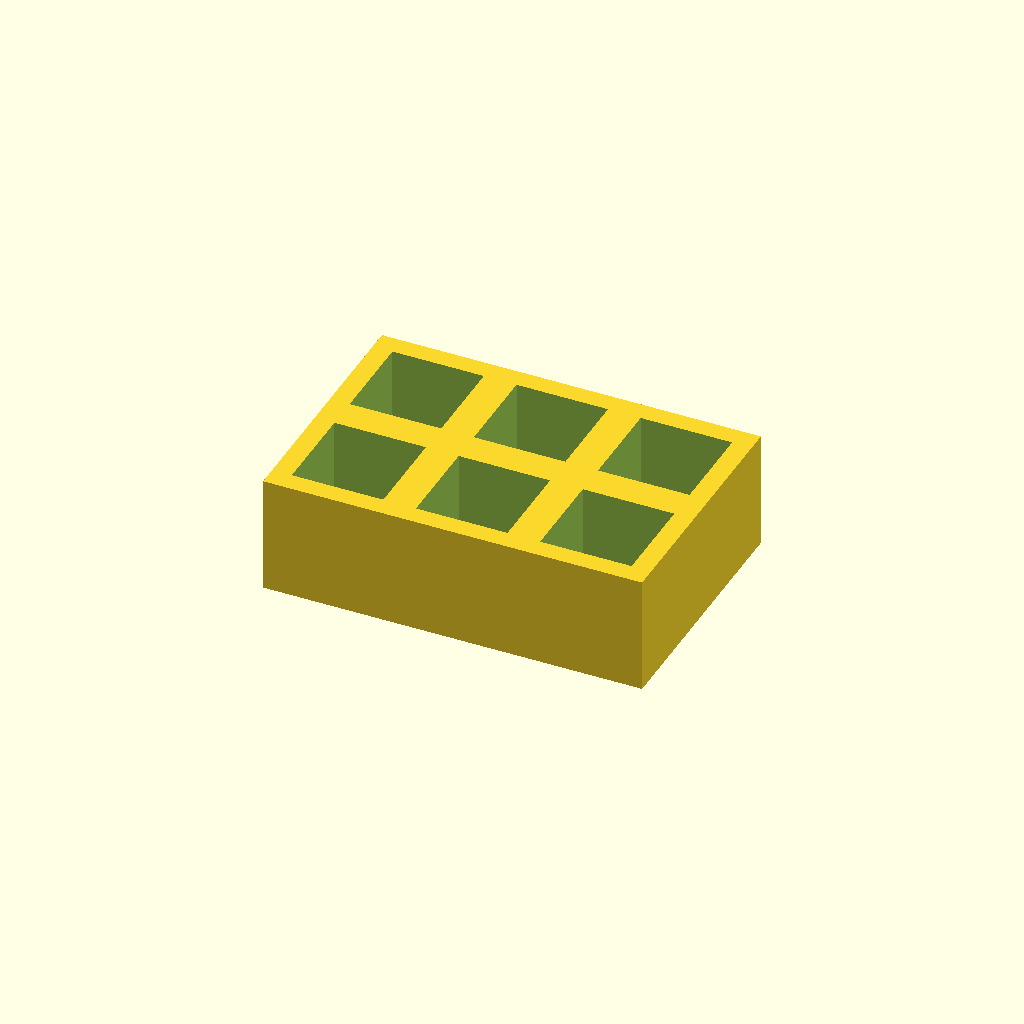
Cell 1: the model at its default parameters.
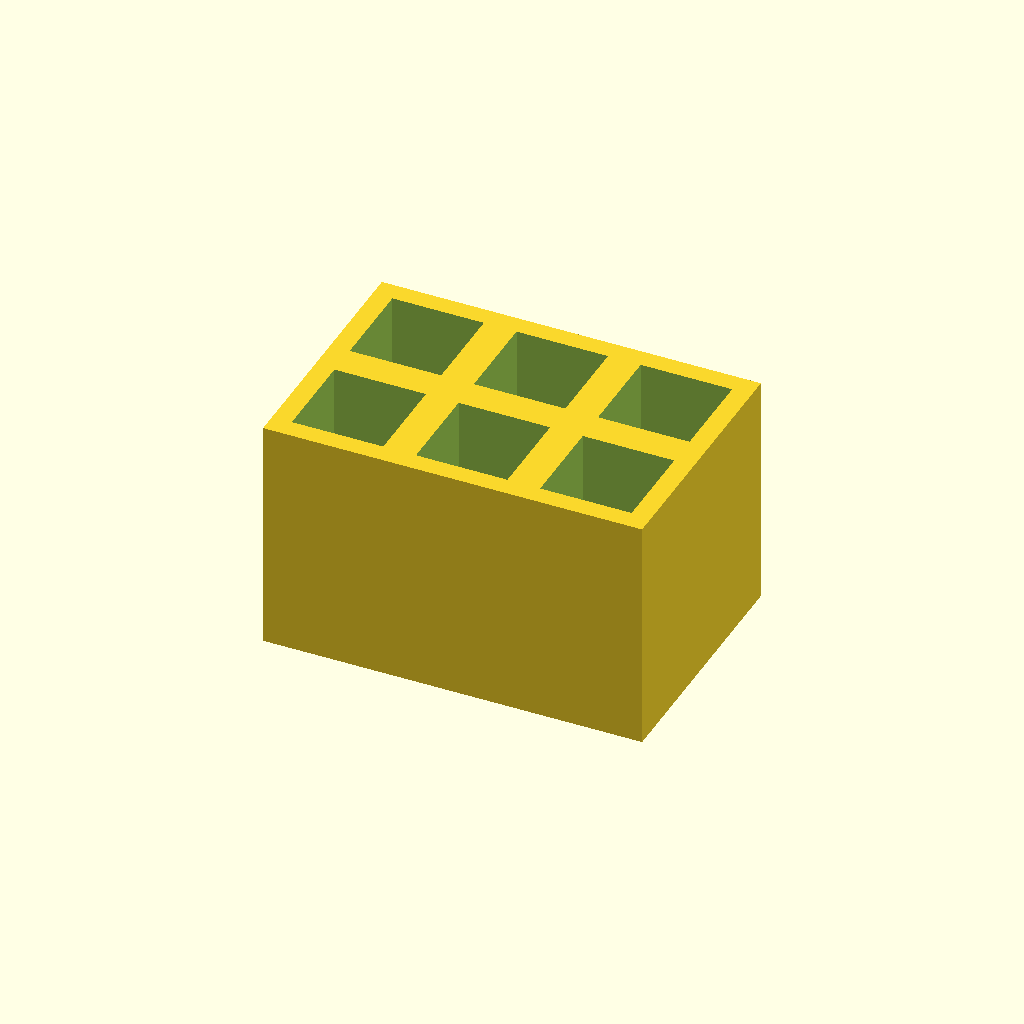
Cell 2: the same model with thickness = 36.
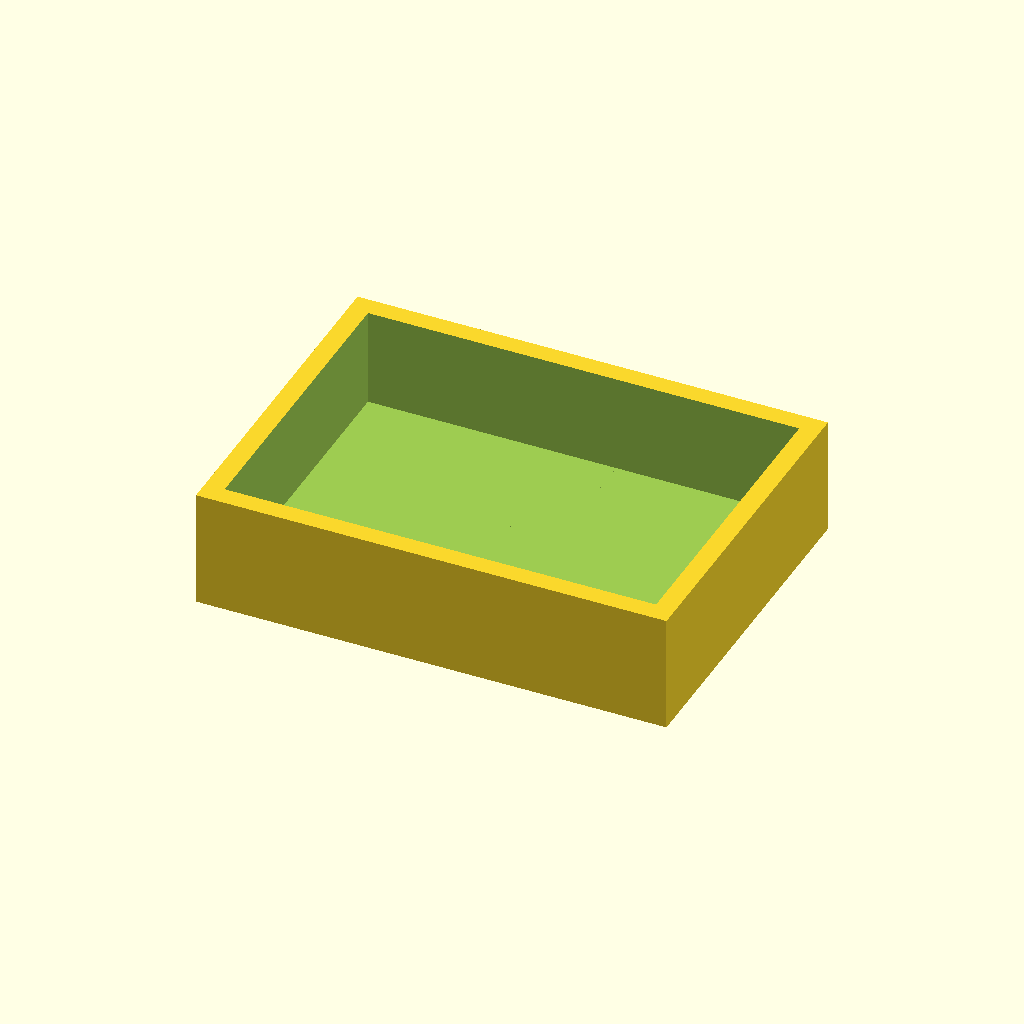
Cell 3: the same model with pocket = 28.
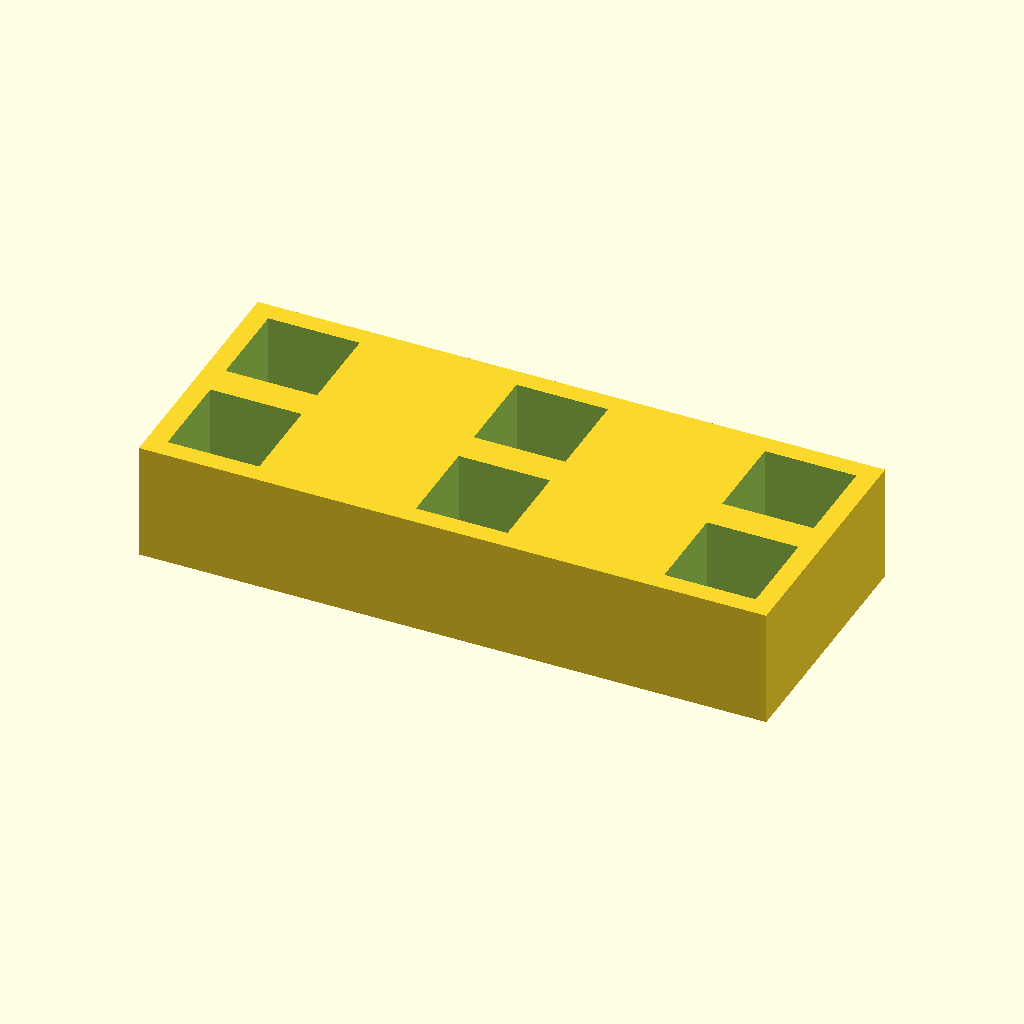
Cell 4 — pitch_x set to 38, the other parameters unchanged.
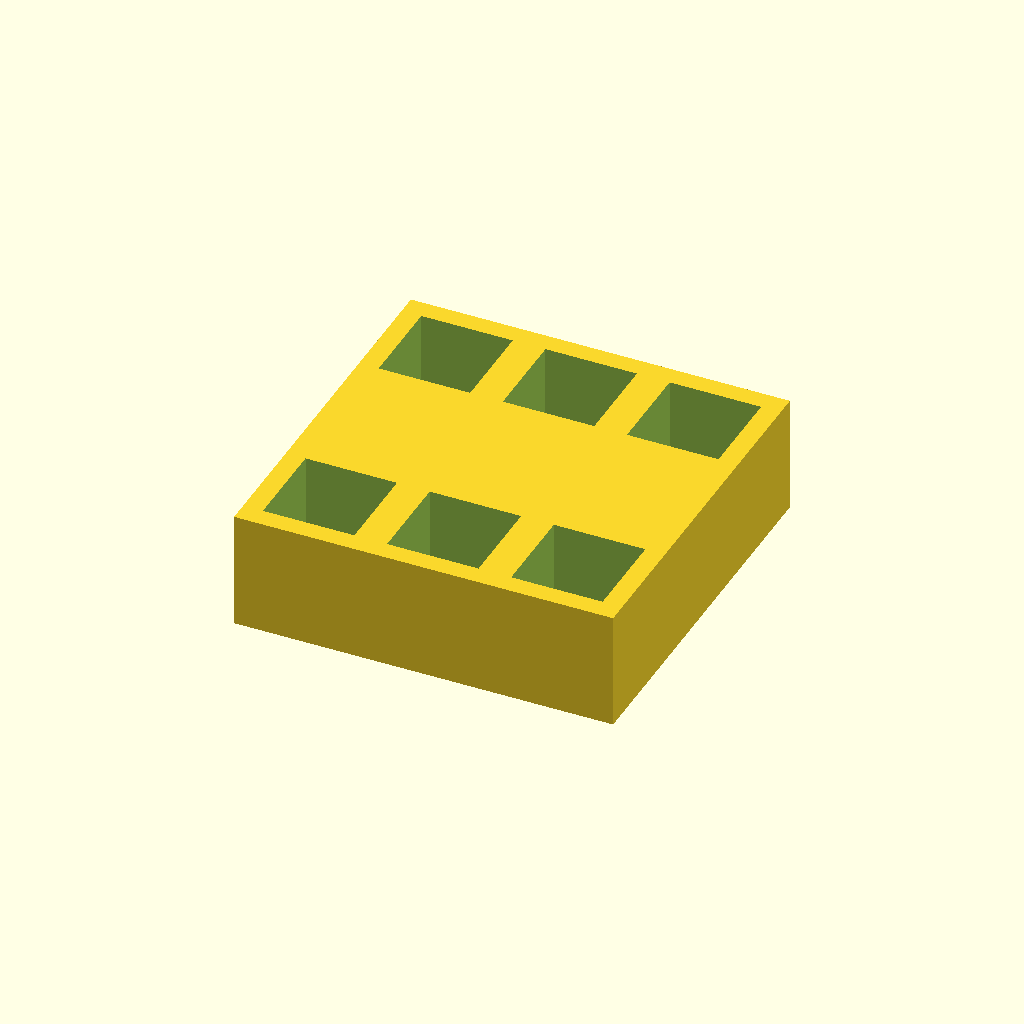
Cell 5: the same model with pitch_y = 38.
All cells are drawn from one camera (rotation 55°, 0°, 25°, orthographic, colour scheme Cornfield), so only the parameter changes between them.
OpenSCAD source file optional_data/data/place1/pocketplates/part_0007.scad:
$fn = 32;

// ----------------------------------------------------------------------
// Pocket plate 58 x 39 x 18
// 2 x 3 pockets 14 mm square, 15 mm deep
// ----------------------------------------------------------------------

// --- parameters (mm) ---
thickness = 18;  // plate thickness
floor_t = 3;     // material left under each pocket
pocket = 14;     // pocket side length
pitch_x = 19;    // pocket pitch along X
pitch_y = 19;    // pocket pitch along Y
cols = 3;        // pockets per row
rows = 2;        // rows of pockets

// --- derived feature positions (mm) ---
depth = thickness - floor_t;        // = 15   pocket depth, down to the floor
span_x = (cols - 1) * pitch_x;      // = 38   distance between outer pockets
span_y = (rows - 1) * pitch_y;      // = 19   distance between outer pocket rows
origin_x = -span_x / 2;             // = -19   X of the first pocket
origin_y = -span_y / 2;             // = -9.5   Y of the first pocket
plate = [span_x + pocket + 6, span_y + pocket + 6, thickness];  // = [58, 39, 18]   overall size: pockets plus 3 mm of wall on each side
feature_centers = [
  [origin_x + 0 * pitch_x, origin_y + 0 * pitch_y],
  [origin_x + 1 * pitch_x, origin_y + 0 * pitch_y],
  [origin_x + 2 * pitch_x, origin_y + 0 * pitch_y],
  [origin_x + 0 * pitch_x, origin_y + 1 * pitch_y],
  [origin_x + 1 * pitch_x, origin_y + 1 * pitch_y],
  [origin_x + 2 * pitch_x, origin_y + 1 * pitch_y]
];   // pocket centres, used verbatim by the cutter loop

// plate outline, then one pocket per centre in feature_centers
difference() {
  cube(plate, center = true);
  for (centre = feature_centers)
    translate([centre[0] - pocket / 2, centre[1] - pocket / 2, plate[2] / 2 - depth])
      cube([pocket, pocket, depth + 1]);  // centred on the declared pocket centre
}
Customizer parameters (derived from the source; name, type, default, range or options):
thickness: number, default 18
floor_t: number, default 3
pocket: number, default 14
pitch_x: number, default 19
pitch_y: number, default 19
cols: number, default 3
rows: number, default 2
